Photos from the image-classification dataset "piece_types_contrast" in the GitHub repository AlexPetrusca/ShutterMate_ML. Its 6 classes are: bishop, king, knight, pawn, queen, rook.

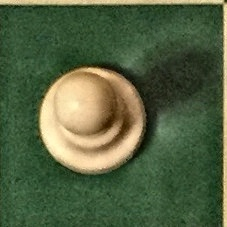
Label: pawn

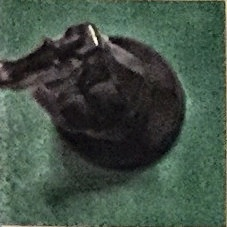
Label: knight

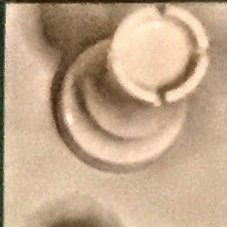
Label: rook

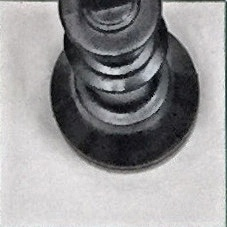
Label: king

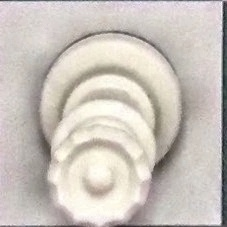
Label: queen

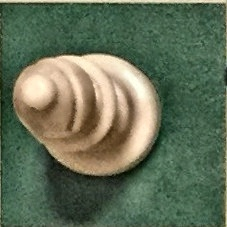
Label: bishop
